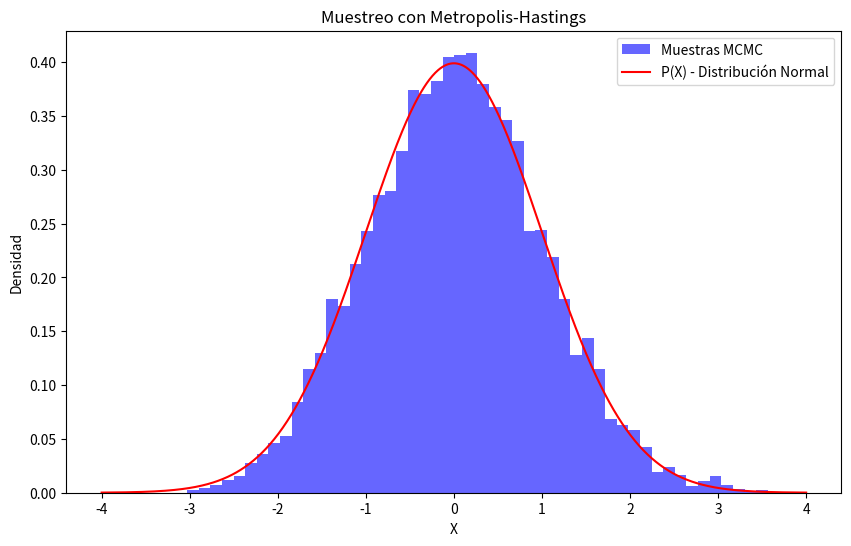

Write Python code to recreate this figure.
import numpy as np
import matplotlib.pyplot as plt

def P(x):
    """Función de densidad de probabilidad de la distribución objetivo (normal estándar)."""
    return (1 / np.sqrt(2 * np.pi)) * np.exp(-0.5 * x**2)

def metropolis_hastings(num_samples, proposal_std=1.0):
    """
    Algoritmo de Metropolis-Hastings para muestrear de una distribución normal estándar.
    
    num_samples: Número de muestras a generar.
    proposal_std: Desviación estándar de la distribución propuesta para los saltos.
    """
    samples = []
    current_sample = 0  # Empezamos en el estado 0 (punto de partida)
    
    for _ in range(num_samples):
        # Proponer un nuevo estado
        proposed_sample = np.random.normal(current_sample, proposal_std)
        
        # Calcular la probabilidad de aceptación
        acceptance_ratio = P(proposed_sample) / P(current_sample)
        
        # Aceptar o rechazar la muestra propuesta
        if np.random.rand() < acceptance_ratio:
            current_sample = proposed_sample
        
        samples.append(current_sample)
    
    return samples

# Parámetros
num_samples = 10000  # Número de muestras
proposal_std = 1.0   # Desviación estándar de la propuesta

# Generar muestras usando el algoritmo de Metropolis-Hastings
samples = metropolis_hastings(num_samples, proposal_std)

# Visualización de los resultados
x = np.linspace(-4, 4, 1000)
y = P(x)

plt.figure(figsize=(10, 6))
plt.hist(samples, bins=50, density=True, alpha=0.6, color='b', label='Muestras MCMC')
plt.plot(x, y, 'r', label='P(X) - Distribución Normal')
plt.title('Muestreo con Metropolis-Hastings')
plt.xlabel('X')
plt.ylabel('Densidad')
plt.legend()
plt.show()
"""
Función de Densidad P(x):

Definimos la función de densidad de la distribución normal estándar. Esta es la distribución objetivo de la que queremos muestrear.
Algoritmo Metropolis-Hastings:

La función metropolis_hastings toma el número de muestras a generar (num_samples) y la desviación estándar de la distribución propuesta (proposal_std).
Para cada muestra:
Se propone un nuevo estado basado en la distribución normal centrada en el estado actual.
Se calcula la probabilidad de aceptación, que es el cociente de la función de densidad del nuevo estado y el estado actual.
Si se acepta, el estado actual cambia al nuevo estado; si no, el estado se mantiene igual.
Finalmente, devuelve una lista de las muestras generadas.
Visualización:

Creamos un histograma de las muestras obtenidas por el algoritmo y lo superponemos con la función de densidad de la distribución normal.
Resultado Esperado
El gráfico resultante muestra el histograma de las muestras generadas por el algoritmo Metropolis-Hastings superpuesto con la curva de la distribución normal estándar. 
El histograma debería aproximarse bien a la función de densidad 
P(X) conforme aumenta el número de muestras.
"""